Run: headless pygame with SDL's dummy video driver; simulated clock (each Clock.tick advances the game by its frame time, no real sleeping); random seed 0; keys injected as events and as key.get_pressed() state; no mouse input.
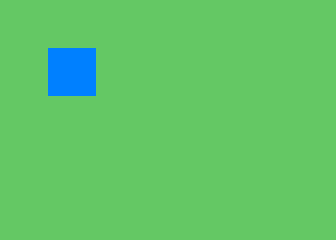
Frame 1 of 4 · flips 1–60 · no input
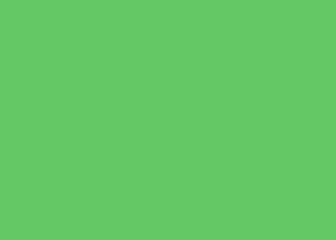
Frame 2 of 4 · flips 61–180 · tapped SPACE, RETURN · held RIGHT (→), D
Frame 3 of 4 · flips 181–300 · held DOWN (↓), S · screen unchanged from frame 2, image omitted
Frame 4 of 4 · flips 301–420 · held LEFT (←), A, UP (↑), W · screen same as frame 1, image omitted

The pygame program that drew these frames:

import pygame
import sys

# タイルサイズ
TILE_SIZE = 48

# 壁なし・床だけの小さなマップデータ（F: 床）
MAP_DATA = [
    "FFFFFFF",
    "FFFFFFF",
    "FFFFFFF",
    "FFFFFFF",
    "FFFFFFF",
]

# マップの高さ・幅を MAP_DATA から取得
MAP_HEIGHT = len(MAP_DATA)
MAP_WIDTH = len(MAP_DATA[0])

# 画面サイズ
SCREEN_WIDTH = MAP_WIDTH * TILE_SIZE
SCREEN_HEIGHT = MAP_HEIGHT * TILE_SIZE

class Player(pygame.sprite.Sprite):
    def __init__(self, x, y):
        super().__init__()
        self.image = pygame.Surface((TILE_SIZE, TILE_SIZE))
        self.image.fill((0, 128, 255))  # プレイヤーを示す色
        self.rect = self.image.get_rect()
        self.rect.x = x
        self.rect.y = y
        self.speed = 4

    def update(self):
        """壁などは一切ないので、単純に移動処理のみ"""
        keys = pygame.key.get_pressed()
        dx, dy = 0, 0
        if keys[pygame.K_UP]:
            dy = -self.speed
        elif keys[pygame.K_DOWN]:
            dy = self.speed
        if keys[pygame.K_LEFT]:
            dx = -self.speed
        elif keys[pygame.K_RIGHT]:
            dx = self.speed

        # そのまま移動（壁がないので衝突判定はしない）
        self.rect.x += dx
        self.rect.y += dy

def main():
    pygame.init()
    screen = pygame.display.set_mode((SCREEN_WIDTH, SCREEN_HEIGHT))
    pygame.display.set_caption("RPG Demo 01 - 床だけで移動")

    # プレイヤーを生成
    # 座標(1,1)タイル目の位置に配置するイメージ
    player = Player(1 * TILE_SIZE, 1 * TILE_SIZE)
    player_group = pygame.sprite.Group(player)

    clock = pygame.time.Clock()

    while True:
        clock.tick(60)
        
        for event in pygame.event.get():
            if event.type == pygame.QUIT:
                pygame.quit()
                sys.exit()

        # プレイヤー更新（壁は無いので引数不要）
        player_group.update()

        # 背景クリア（黒で塗りつぶし）
        screen.fill((0, 0, 0))

        # 床描画（F のタイルだけ）
        for row_idx, row in enumerate(MAP_DATA):
            for col_idx, tile in enumerate(row):
                if tile == "F":
                    pygame.draw.rect(
                        screen,
                        (100, 200, 100),
                        (col_idx * TILE_SIZE, row_idx * TILE_SIZE, TILE_SIZE, TILE_SIZE)
                    )

        # プレイヤーの描画
        player_group.draw(screen)

        pygame.display.flip()

if __name__ == "__main__":
    main()
